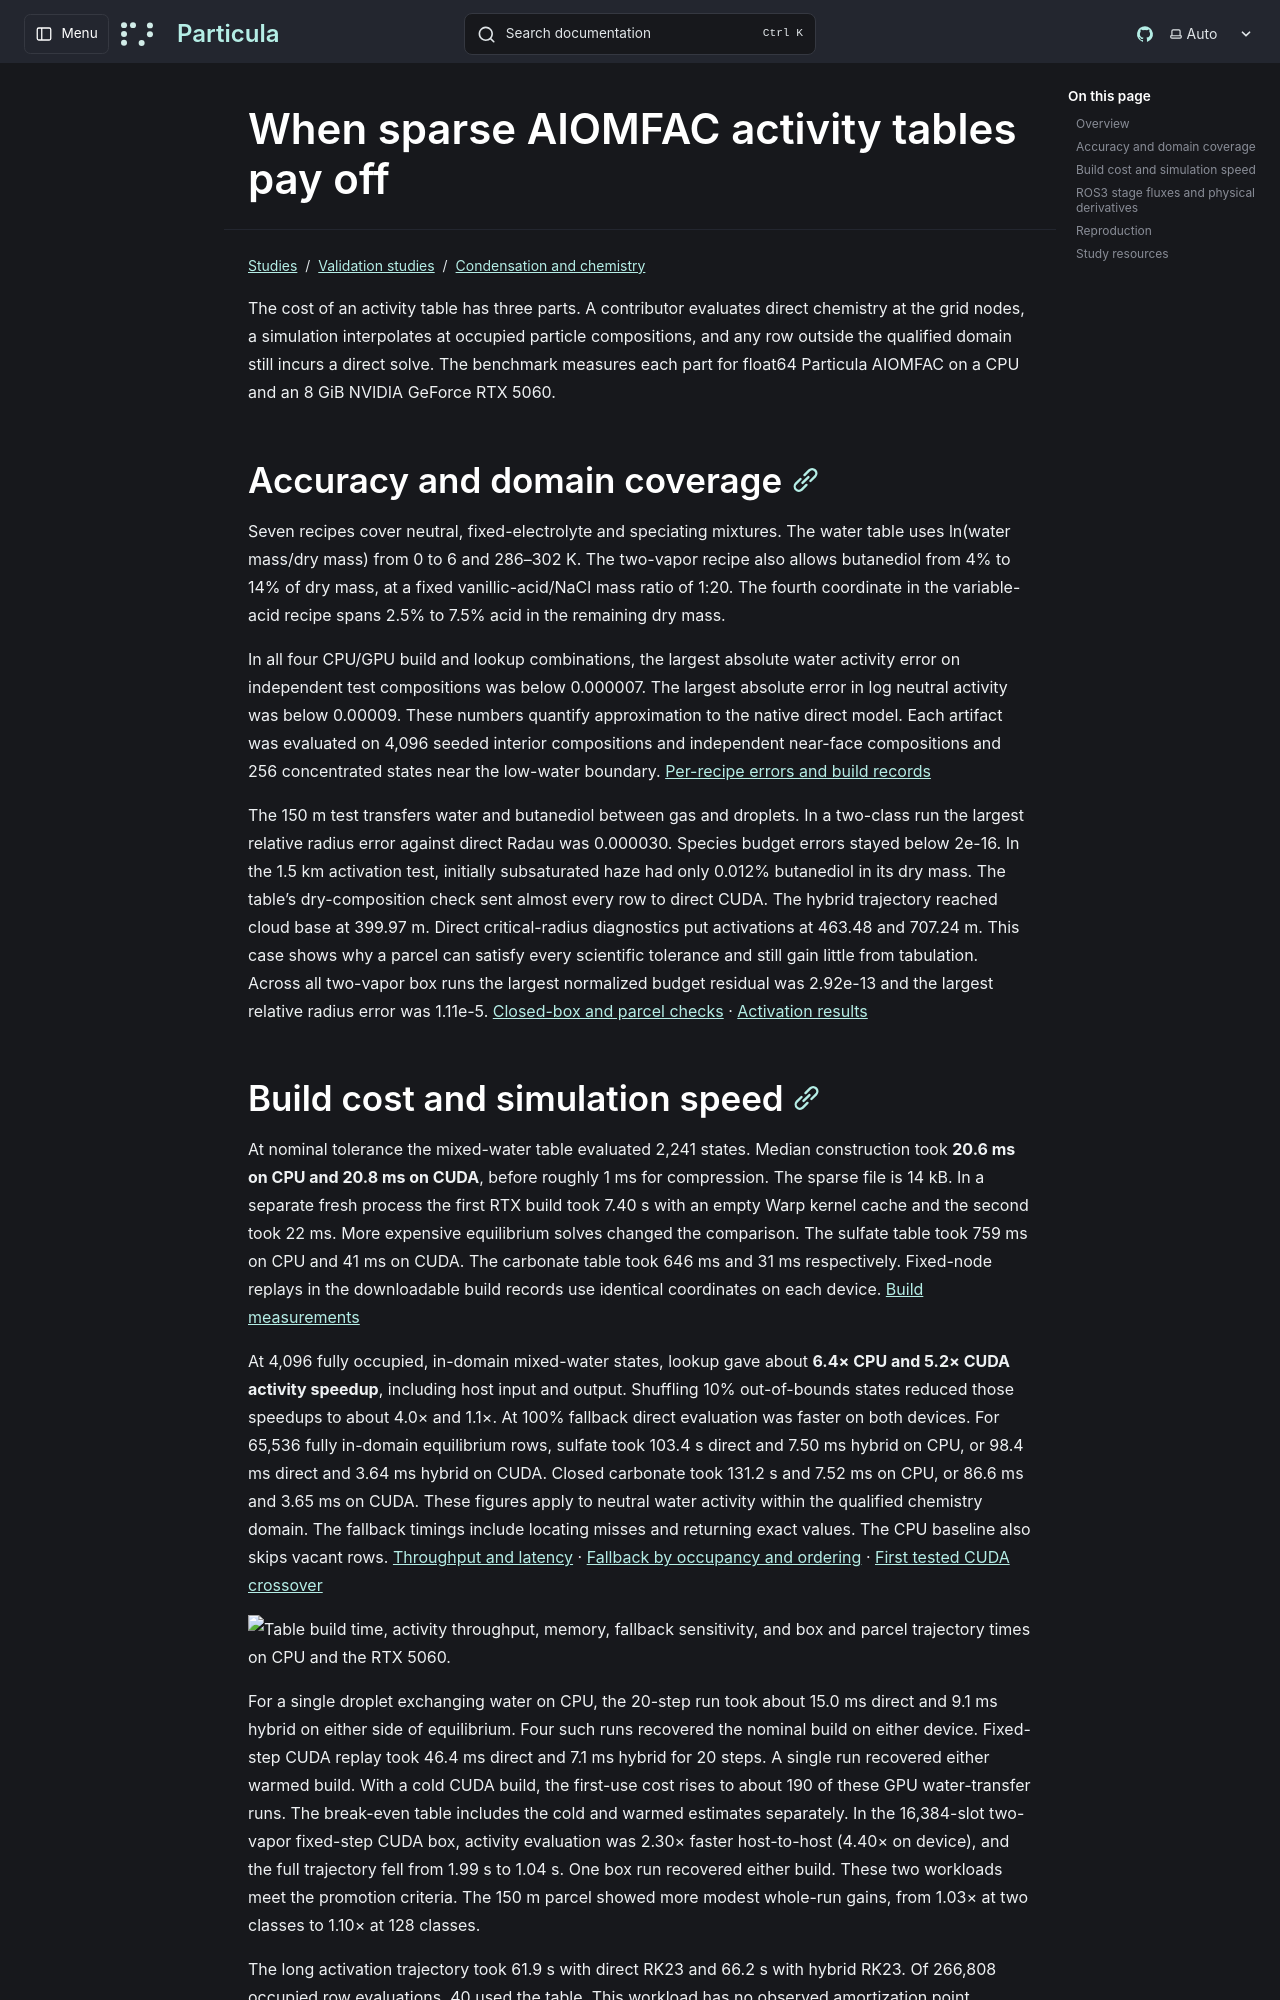

repository: uncscode/particula · page: studies/validation/condensation/aiomfac-sparse/index.html · generator: mkdocs

# When sparse AIOMFAC activity tables pay off

The cost of an activity table has three parts. A contributor evaluates direct
chemistry at the grid nodes, a simulation interpolates at occupied particle
compositions, and any row outside the qualified domain still incurs a direct
solve. The benchmark measures each part for float64 Particula AIOMFAC on a
CPU and an 8 GiB NVIDIA GeForce RTX 5060.

## Accuracy and domain coverage

Seven recipes cover neutral, fixed-electrolyte and speciating mixtures.
The water table uses ln(water mass/dry mass) from 0 to 6 and 286–302 K.
The two-vapor recipe also allows butanediol from 4% to 14% of dry mass, at a
fixed vanillic-acid/NaCl mass ratio of 1:20. The fourth coordinate in the
variable-acid recipe spans 2.5% to 7.5% acid in the remaining dry mass.

In all four CPU/GPU build and lookup combinations, the largest absolute water
activity error on independent test compositions was below 0.000007. The
largest absolute error in log neutral activity was below 0.00009. These
numbers quantify approximation to the native direct model. Each artifact
was evaluated on 4,096 seeded interior compositions and independent near-face
compositions and 256 concentrated states near the low-water boundary. [Per-recipe errors and build records](../../../../../website/public/study-data/aiomfac-sparse/qualification.jsonl)

The 150 m test transfers water and butanediol between gas and droplets.
In a two-class run the largest relative radius error against direct Radau
was 0.000030. Species budget errors stayed below 2e-16. In the 1.5 km
activation test, initially subsaturated haze had only 0.012% butanediol in
its dry mass. The table's dry-composition check sent almost every row to
direct CUDA. The hybrid trajectory reached cloud base at 399.97 m. Direct
critical-radius diagnostics put activations at 463.48 and 707.24 m. This case
shows why a parcel can satisfy every scientific tolerance and still gain
little from tabulation. Across all two-vapor box runs the largest normalized budget residual was 2.92e-13 and the largest relative radius error was 1.11e-5. [Closed-box and parcel checks](../../../../../website/public/study-data/aiomfac-sparse/workflows.jsonl) ·
[Activation results](../../../../../website/public/study-data/aiomfac-sparse/activation.jsonl)
